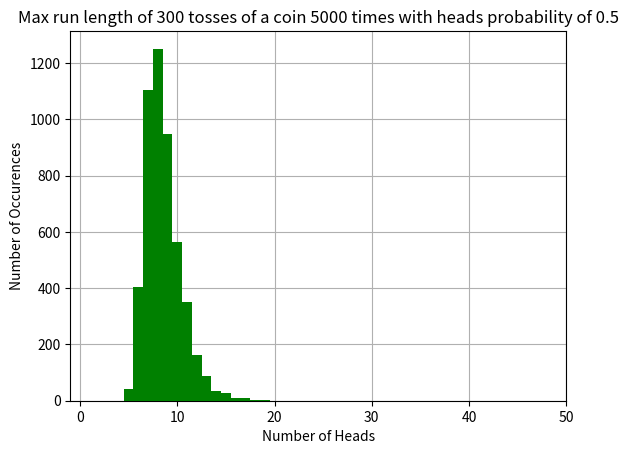

Write Python code to recreate this figure.
# [redacted]
# [redacted]

from __future__ import print_function, division
import numpy as np  # this is a universal shorthand for numpy
import matplotlib.pyplot as plt

def run_lengths(n, p):
    """ Return a list of the run lengths in n tosses of a coin whose heads probability is p.
        Arguments:
        n--Number of tosses (a positive int),
        p--The probability of observing heads for any given toss (float between 0 and 1).
    """
    numpy_array = np.random.choice(['T', 'F'], p=[p, 1 - p], size=n) #returns a numpy array of T and Fs, with T= heads and F=tail
    run_lengthslist = []
    count = 1
    #print(numpy_array)  #don't necessarily need, but just shows sequence of tosses

    for i in range(0, len(numpy_array)-1):
        if numpy_array[i] == numpy_array[i + 1]:
            count +=1
        else:
            run_lengthslist.append(count)
            count = 1
    run_lengthslist.append(count)
    return run_lengthslist

def draw_hist_longest_run(n, p, trial_num, cumulative=False):
    """Draw a histogram of the maximum run length in n tosses of
        a coin with a heads probability p.
        Arguments:
        n--Number of tosses (a positive int),
        p--The probability of observing heads for any given toss
        (float between 0 and 1),
        trial_num--Number of trials used to create the histogram
        (positive int),
        cumulative--A flag to switch the histogram between cumulative
        and non-cumulative modes (bool).
        """
    total_runs_max = []
    for i in range(0, trial_num):
        x = run_lengths(n, p)
        y = max(x)
        total_runs_max.append(y)

    # "bins" for the histogram (bar chart). We get a column chart of the number
    # of elements in between each successive pair of bin markers.

    bins = np.arange(-.5, n + 1.5)
    fig = plt.figure()

    # setting zorder to 3 brings the histogram to the front
    plt.hist(total_runs_max, bins, color="g", cumulative=cumulative, zorder=3)
    plt.xlim(-1, 50)

    plt.title(('Max run length of {:d} tosses '.format(n) + 'of a coin {:d} times '.format(trial_num) +
               'with heads probability of {:}'.format(p)))
    plt.xlabel('Number of Heads')
    plt.ylabel('Number of Occurences')
    plt.grid(axis='both', zorder = 1) # push the grid lines to the back
    fig.savefig('Fig1.png')
    return None


def draw_hist_num_runs(n, p, trial_num, cumulative=False): ##need to FIX!
    """Draw a histogram of the number of runs in n tosses of a
    coin with a heads probability p.
    Arguments:
    n--Number of tosses (a positive int),
    p--The probability of observing heads for any given toss
    (float between 0 and 1),
    trial_num--Number of trials used to create the histogram
    (positive int),
    cumulative--A flag to switch the histogram between cumulative
    and non-cumulative modes (bool).
    """
    # n rows of k columns of coin tosses
    total_runs_len = []
    for i in range(0, trial_num):
        x = run_lengths(n, p)
        y = len(x)
        total_runs_len.append(y)

    # "bins" for the histogram (bar chart). We get a column chart of the number
    # of elements in between each successive pair of bin markers.
    bins = np.arange(-.5, n + 1.5)
    fig = plt.figure()

    # setting zorder to 3 brings the histogram to the front
    plt.hist(total_runs_len, bins, color="g", cumulative=cumulative, zorder=3)
    plt.xlim(-1, 50)
    plt.title(('{:d} tosses of '.format(n) + '{:d} coins with '.format(trial_num) +
                       'success probability {:}'.format(p)))
    plt.xlabel('Number of Runs')
    plt.ylabel('Number of Occurences')
    plt.grid(axis='both', zorder = 1) # push the grid lines to the back
    fig.savefig('Fig2.png')
    return None


draw_hist_longest_run(300, .5, 5000, cumulative=False)
plt.show()
#draw_hist_num_runs(50, .5, 5000, cumulative=False)
#draw_hist_num_runs(50, .2, 5000, cumulative=False)
#plt.show()
